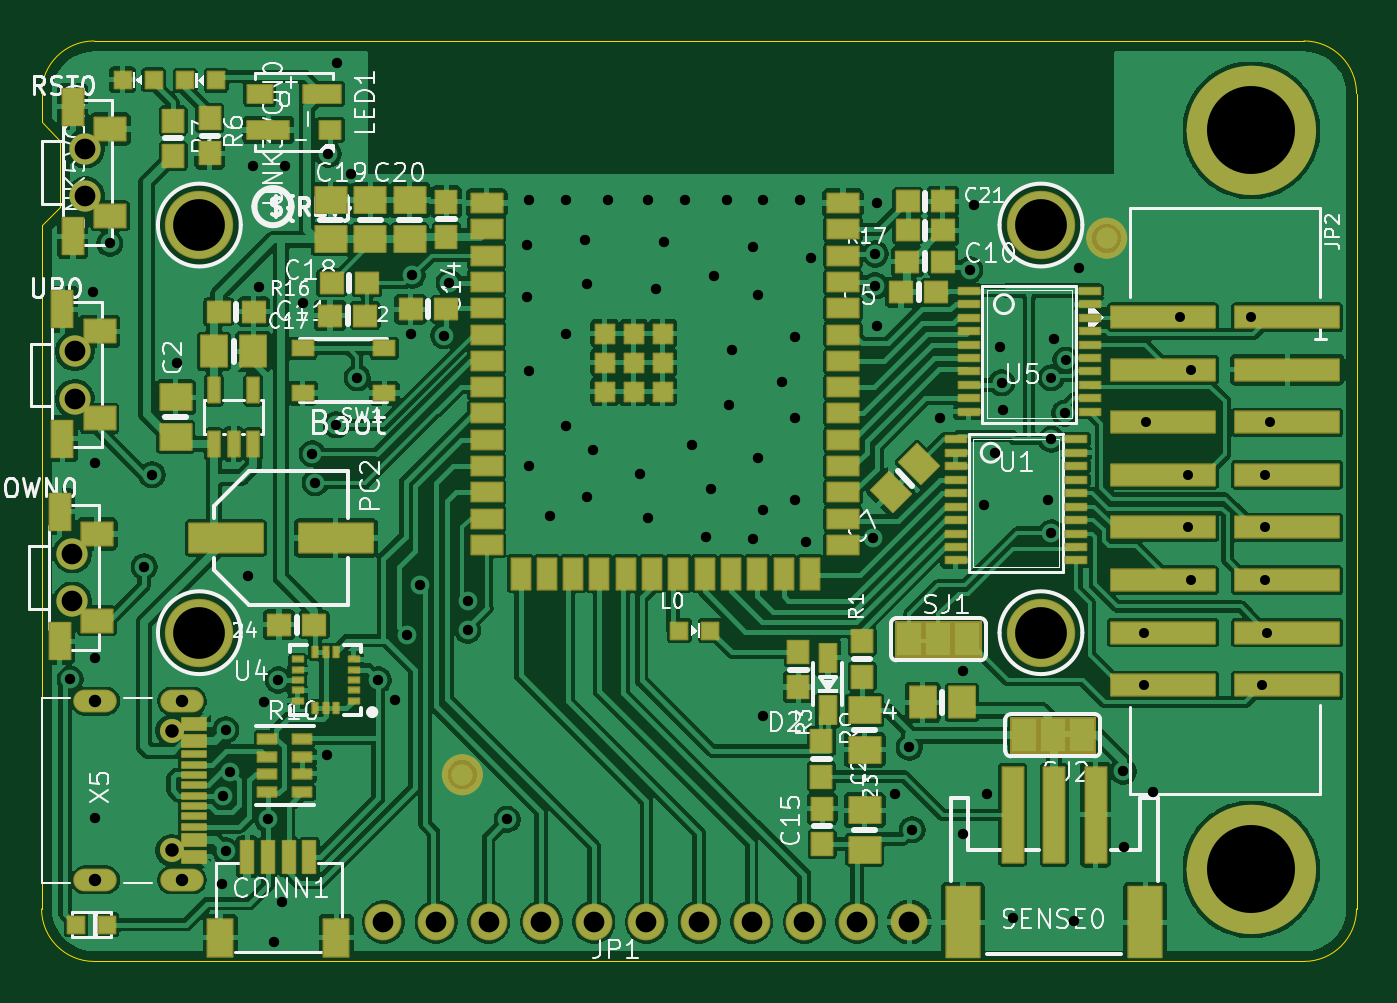
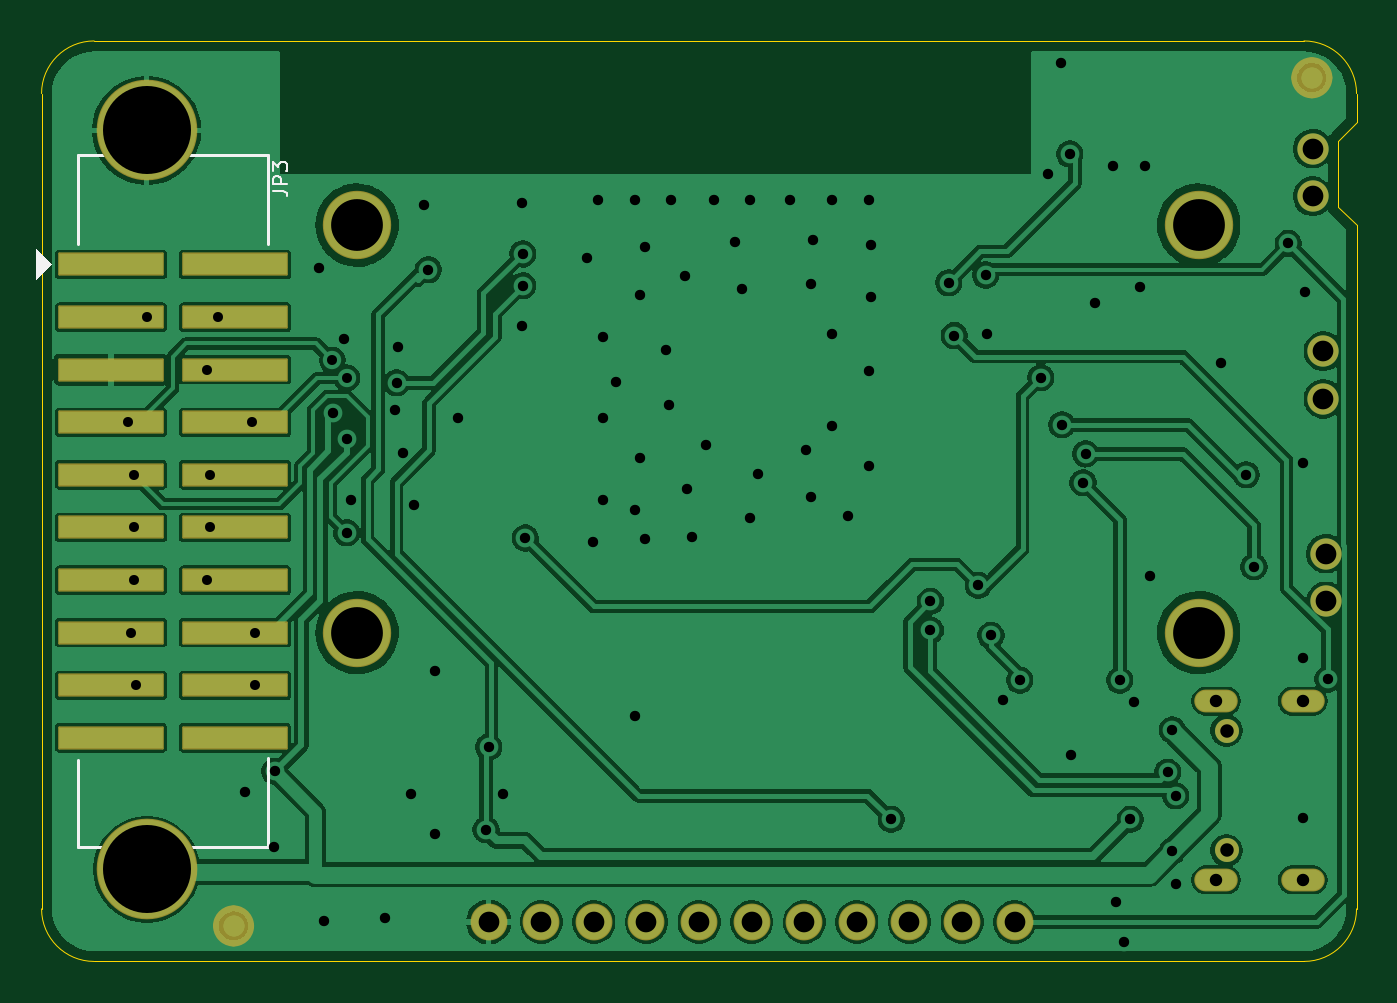
Circuit board: 12 layer files. Board 63.5 x 44.5 mm.
- drill: drill_report.txt (882 bytes)
- bottom_copper: kicad_file-B_Cu.gbl (112273 bytes)
- bottom_mask: kicad_file-B_Mask.gbs (3433 bytes)
- paste: kicad_file-B_Paste.gbp (1002 bytes)
- bottom_silk: kicad_file-B_Silkscreen.gbo (5244 bytes)
- outline: kicad_file-Edge_Cuts.gm1 (1075 bytes)
- top_copper: kicad_file-F_Cu.gtl (257620 bytes)
- top_mask: kicad_file-F_Mask.gts (13995 bytes)
- paste: kicad_file-F_Paste.gtp (11066 bytes)
- top_silk: kicad_file-F_Silkscreen.gto (96933 bytes)
- drill: kicad_file-NPTH.drl (535 bytes)
- drill: kicad_file-PTH.drl (2815 bytes)

=== drill: drill_report.txt (882 bytes, source withheld) ===
=== bottom_copper: kicad_file-B_Cu.gbl (112273 bytes, source omitted) ===
=== bottom_mask: kicad_file-B_Mask.gbs ===
%TF.GenerationSoftware,KiCad,Pcbnew,10.99.0-3671-gbe90a7e200*%
%TF.CreationDate,2026-09-10T00:52:31+01:00*%
%TF.ProjectId,kicad_file,6b696361-645f-4666-996c-652e6b696361,rev?*%
%TF.SameCoordinates,Original*%
%TF.FileFunction,Soldermask,Bot*%
%TF.FilePolarity,Negative*%
%FSLAX46Y46*%
G04 Gerber Fmt 4.6, Leading zero omitted, Abs format (unit mm)*
G04 Created by KiCad (PCBNEW 10.99.0-3671-gbe90a7e200) date 2026-09-10 00:52:31*
%MOMM*%
%LPD*%
G01*
G04 APERTURE LIST*
G04 Aperture macros list*
%AMRoundRect*
0 Rectangle with rounded corners*
0 $1 Rounding radius*
0 $2 $3 $4 $5 $6 $7 $8 $9 X,Y pos of 4 corners*
0 Add a 4 corners polygon primitive as box body*
4,1,4,$2,$3,$4,$5,$6,$7,$8,$9,$2,$3,0*
0 Add four circle primitives for the rounded corners*
1,1,$1+$1,$2,$3*
1,1,$1+$1,$4,$5*
1,1,$1+$1,$6,$7*
1,1,$1+$1,$8,$9*
0 Add four rect primitives between the rounded corners*
20,1,$1+$1,$2,$3,$4,$5,0*
20,1,$1+$1,$4,$5,$6,$7,0*
20,1,$1+$1,$6,$7,$8,$9,0*
20,1,$1+$1,$8,$9,$2,$3,0*%
G04 Aperture macros list end*
%ADD10C,0.469900*%
%ADD11C,1.508000*%
%ADD12C,1.158000*%
%ADD13O,2.101600X1.101600*%
%ADD14C,1.778000*%
%ADD15C,4.859600*%
%ADD16C,3.301600*%
%ADD17RoundRect,0.550800X0.000010X0.000010X-0.000010X0.000010X-0.000010X-0.000010X0.000010X-0.000010X0*%
%ADD18RoundRect,0.050800X-2.500000X0.510000X-2.500000X-0.510000X2.500000X-0.510000X2.500000X0.510000X0*%
G04 APERTURE END LIST*
%TO.C,FID3*%
D10*
X54979000Y1714500D02*
G75*
G02*
X54229000Y964500I-750000J0D01*
G01*
X54229000Y964500D02*
G75*
G02*
X53479000Y1714500I0J750000D01*
G01*
X54229000Y2464500D02*
G75*
G02*
X54979000Y1714500I0J-750000D01*
G01*
X53479000Y1714500D02*
G75*
G02*
X54229000Y2464500I750000J0D01*
G01*
%TO.C,FID4*%
X2909000Y42672000D02*
G75*
G02*
X2159000Y41922000I-750000J0D01*
G01*
X2159000Y41922000D02*
G75*
G02*
X1409000Y42672000I0J750000D01*
G01*
X2159000Y43422000D02*
G75*
G02*
X2909000Y42672000I0J-750000D01*
G01*
X1409000Y42672000D02*
G75*
G02*
X2159000Y43422000I750000J0D01*
G01*
%TD*%
D11*
%TO.C,UP0*%
X1605000Y27171000D03*
X1605000Y29471000D03*
%TD*%
D12*
%TO.C,X5*%
X6280000Y11145000D03*
X6280000Y5365000D03*
D13*
X6780000Y12575000D03*
X6780000Y3935000D03*
X2600000Y12575000D03*
X2600000Y3935000D03*
%TD*%
D14*
%TO.C,JP1*%
X41910000Y1905000D03*
X39370000Y1905000D03*
X36830000Y1905000D03*
X34290000Y1905000D03*
X31750000Y1905000D03*
X29210000Y1905000D03*
X26670000Y1905000D03*
X24130000Y1905000D03*
X21590000Y1905000D03*
X19050000Y1905000D03*
X16510000Y1905000D03*
%TD*%
D11*
%TO.C,RST0*%
X2113000Y36950000D03*
X2113000Y39250000D03*
%TD*%
%TO.C,DOWN0*%
X1478000Y17392000D03*
X1478000Y19692000D03*
%TD*%
D15*
%TO.C,TP1*%
X58420000Y4445000D03*
%TD*%
D16*
%TO.C,U$22*%
X48260000Y35560000D03*
%TD*%
%TO.C,U$19*%
X7620000Y35560000D03*
%TD*%
%TO.C,U$24*%
X48260000Y15875000D03*
%TD*%
%TO.C,U$14*%
X7620000Y15875000D03*
%TD*%
D15*
%TO.C,TP2*%
X58420000Y40132000D03*
%TD*%
D17*
%TO.C,FID3*%
X54229000Y1714500D03*
%TD*%
D18*
%TO.C,JP3*%
X60150000Y33655000D03*
X54150000Y33655000D03*
X60150000Y31115000D03*
X54150000Y31115000D03*
X60150000Y28575000D03*
X54150000Y28575000D03*
X60150000Y26035000D03*
X54150000Y26035000D03*
X60150000Y23495000D03*
X54150000Y23495000D03*
X60150000Y20955000D03*
X54150000Y20955000D03*
X60150000Y18415000D03*
X54150000Y18415000D03*
X60150000Y15875000D03*
X54150000Y15875000D03*
X60150000Y13335000D03*
X54150000Y13335000D03*
X60150000Y10795000D03*
X54150000Y10795000D03*
%TD*%
D17*
%TO.C,FID4*%
X2159000Y42672000D03*
%TD*%
M02*

=== paste: kicad_file-B_Paste.gbp ===
%TF.GenerationSoftware,KiCad,Pcbnew,10.99.0-3671-gbe90a7e200*%
%TF.CreationDate,2026-09-10T00:52:30+01:00*%
%TF.ProjectId,kicad_file,6b696361-645f-4666-996c-652e6b696361,rev?*%
%TF.SameCoordinates,Original*%
%TF.FileFunction,Paste,Bot*%
%TF.FilePolarity,Positive*%
%FSLAX46Y46*%
G04 Gerber Fmt 4.6, Leading zero omitted, Abs format (unit mm)*
G04 Created by KiCad (PCBNEW 10.99.0-3671-gbe90a7e200) date 2026-09-10 00:52:30*
%MOMM*%
%LPD*%
G01*
G04 APERTURE LIST*
%ADD10R,5.000000X1.020000*%
G04 APERTURE END LIST*
D10*
%TO.C,JP3*%
X60150000Y33655000D03*
X54150000Y33655000D03*
X60150000Y31115000D03*
X54150000Y31115000D03*
X60150000Y28575000D03*
X54150000Y28575000D03*
X60150000Y26035000D03*
X54150000Y26035000D03*
X60150000Y23495000D03*
X54150000Y23495000D03*
X60150000Y20955000D03*
X54150000Y20955000D03*
X60150000Y18415000D03*
X54150000Y18415000D03*
X60150000Y15875000D03*
X54150000Y15875000D03*
X60150000Y13335000D03*
X54150000Y13335000D03*
X60150000Y10795000D03*
X54150000Y10795000D03*
%TD*%
M02*

=== bottom_silk: kicad_file-B_Silkscreen.gbo ===
%TF.GenerationSoftware,KiCad,Pcbnew,10.99.0-3671-gbe90a7e200*%
%TF.CreationDate,2026-09-10T00:52:30+01:00*%
%TF.ProjectId,kicad_file,6b696361-645f-4666-996c-652e6b696361,rev?*%
%TF.SameCoordinates,Original*%
%TF.FileFunction,Legend,Bot*%
%TF.FilePolarity,Positive*%
%FSLAX46Y46*%
G04 Gerber Fmt 4.6, Leading zero omitted, Abs format (unit mm)*
G04 Created by KiCad (PCBNEW 10.99.0-3671-gbe90a7e200) date 2026-09-10 00:52:30*
%MOMM*%
%LPD*%
G01*
G04 APERTURE LIST*
G04 Aperture macros list*
%AMRoundRect*
0 Rectangle with rounded corners*
0 $1 Rounding radius*
0 $2 $3 $4 $5 $6 $7 $8 $9 X,Y pos of 4 corners*
0 Add a 4 corners polygon primitive as box body*
4,1,4,$2,$3,$4,$5,$6,$7,$8,$9,$2,$3,0*
0 Add four circle primitives for the rounded corners*
1,1,$1+$1,$2,$3*
1,1,$1+$1,$4,$5*
1,1,$1+$1,$6,$7*
1,1,$1+$1,$8,$9*
0 Add four rect primitives between the rounded corners*
20,1,$1+$1,$2,$3,$4,$5,0*
20,1,$1+$1,$4,$5,$6,$7,0*
20,1,$1+$1,$6,$7,$8,$9,0*
20,1,$1+$1,$8,$9,$2,$3,0*%
G04 Aperture macros list end*
%ADD10C,0.119969*%
%ADD11C,0.127000*%
%ADD12C,0.000000*%
%ADD13C,0.469900*%
%ADD14C,1.508000*%
%ADD15C,1.158000*%
%ADD16O,2.101600X1.101600*%
%ADD17C,1.778000*%
%ADD18C,4.859600*%
%ADD19C,3.301600*%
%ADD20RoundRect,0.550800X0.000010X0.000010X-0.000010X0.000010X-0.000010X-0.000010X0.000010X-0.000010X0*%
%ADD21RoundRect,0.050800X-2.500000X0.510000X-2.500000X-0.510000X2.500000X-0.510000X2.500000X0.510000X0*%
G04 APERTURE END LIST*
D10*
X52323247Y37203444D02*
X51828367Y37203444D01*
X51828367Y37203444D02*
X51729391Y37170452D01*
X51729391Y37170452D02*
X51663408Y37104468D01*
X51663408Y37104468D02*
X51630416Y37005492D01*
X51630416Y37005492D02*
X51630416Y36939508D01*
X51630416Y37533363D02*
X52323247Y37533363D01*
X52323247Y37533363D02*
X52323247Y37797299D01*
X52323247Y37797299D02*
X52290255Y37863283D01*
X52290255Y37863283D02*
X52257263Y37896275D01*
X52257263Y37896275D02*
X52191279Y37929267D01*
X52191279Y37929267D02*
X52092303Y37929267D01*
X52092303Y37929267D02*
X52026319Y37896275D01*
X52026319Y37896275D02*
X51993327Y37863283D01*
X51993327Y37863283D02*
X51960335Y37797299D01*
X51960335Y37797299D02*
X51960335Y37533363D01*
X52323247Y38160210D02*
X52323247Y38589106D01*
X52323247Y38589106D02*
X52059311Y38358162D01*
X52059311Y38358162D02*
X52059311Y38457138D01*
X52059311Y38457138D02*
X52026319Y38523122D01*
X52026319Y38523122D02*
X51993327Y38556114D01*
X51993327Y38556114D02*
X51927343Y38589106D01*
X51927343Y38589106D02*
X51762383Y38589106D01*
X51762383Y38589106D02*
X51696399Y38556114D01*
X51696399Y38556114D02*
X51663408Y38523122D01*
X51663408Y38523122D02*
X51630416Y38457138D01*
X51630416Y38457138D02*
X51630416Y38259186D01*
X51630416Y38259186D02*
X51663408Y38193202D01*
X51663408Y38193202D02*
X51696399Y38160210D01*
%TO.C,JP3*%
D11*
X61750000Y38925000D02*
X61750000Y34625000D01*
X61650000Y38925000D02*
X61750000Y38925000D01*
X52550000Y38925000D02*
X61650000Y38925000D01*
X52550000Y34625000D02*
X52550000Y38925000D01*
X52550000Y9825000D02*
X52550000Y5525000D01*
X61750000Y5525000D02*
X61750000Y9725000D01*
X52550000Y5525000D02*
X61750000Y5525000D01*
D12*
G36*
X63750000Y32893000D02*
G01*
X62988000Y33655000D01*
X63750000Y34417000D01*
X63750000Y32893000D01*
G37*
%TD*%
%LPC*%
%TO.C,FID3*%
D13*
X54979000Y1714500D02*
G75*
G02*
X54229000Y964500I-750000J0D01*
G01*
X54229000Y964500D02*
G75*
G02*
X53479000Y1714500I0J750000D01*
G01*
X54229000Y2464500D02*
G75*
G02*
X54979000Y1714500I0J-750000D01*
G01*
X53479000Y1714500D02*
G75*
G02*
X54229000Y2464500I750000J0D01*
G01*
%TO.C,FID4*%
X2909000Y42672000D02*
G75*
G02*
X2159000Y41922000I-750000J0D01*
G01*
X2159000Y41922000D02*
G75*
G02*
X1409000Y42672000I0J750000D01*
G01*
X2159000Y43422000D02*
G75*
G02*
X2909000Y42672000I0J-750000D01*
G01*
X1409000Y42672000D02*
G75*
G02*
X2159000Y43422000I750000J0D01*
G01*
%TD*%
D14*
%TO.C,UP0*%
X1605000Y27171000D03*
X1605000Y29471000D03*
%TD*%
D15*
%TO.C,X5*%
X6280000Y11145000D03*
X6280000Y5365000D03*
D16*
X6780000Y12575000D03*
X6780000Y3935000D03*
X2600000Y12575000D03*
X2600000Y3935000D03*
%TD*%
D17*
%TO.C,JP1*%
X41910000Y1905000D03*
X39370000Y1905000D03*
X36830000Y1905000D03*
X34290000Y1905000D03*
X31750000Y1905000D03*
X29210000Y1905000D03*
X26670000Y1905000D03*
X24130000Y1905000D03*
X21590000Y1905000D03*
X19050000Y1905000D03*
X16510000Y1905000D03*
%TD*%
D14*
%TO.C,RST0*%
X2113000Y36950000D03*
X2113000Y39250000D03*
%TD*%
%TO.C,DOWN0*%
X1478000Y17392000D03*
X1478000Y19692000D03*
%TD*%
D18*
%TO.C,TP1*%
X58420000Y4445000D03*
%TD*%
D19*
%TO.C,U$22*%
X48260000Y35560000D03*
%TD*%
%TO.C,U$19*%
X7620000Y35560000D03*
%TD*%
%TO.C,U$24*%
X48260000Y15875000D03*
%TD*%
%TO.C,U$14*%
X7620000Y15875000D03*
%TD*%
D18*
%TO.C,TP2*%
X58420000Y40132000D03*
%TD*%
D20*
%TO.C,FID3*%
X54229000Y1714500D03*
%TD*%
D21*
%TO.C,JP3*%
X60150000Y33655000D03*
X54150000Y33655000D03*
X60150000Y31115000D03*
X54150000Y31115000D03*
X60150000Y28575000D03*
X54150000Y28575000D03*
X60150000Y26035000D03*
X54150000Y26035000D03*
X60150000Y23495000D03*
X54150000Y23495000D03*
X60150000Y20955000D03*
X54150000Y20955000D03*
X60150000Y18415000D03*
X54150000Y18415000D03*
X60150000Y15875000D03*
X54150000Y15875000D03*
X60150000Y13335000D03*
X54150000Y13335000D03*
X60150000Y10795000D03*
X54150000Y10795000D03*
%TD*%
D20*
%TO.C,FID4*%
X2159000Y42672000D03*
%TD*%
%LPD*%
M02*

=== outline: kicad_file-Edge_Cuts.gm1 ===
%TF.GenerationSoftware,KiCad,Pcbnew,10.99.0-3671-gbe90a7e200*%
%TF.CreationDate,2026-09-10T00:52:31+01:00*%
%TF.ProjectId,kicad_file,6b696361-645f-4666-996c-652e6b696361,rev?*%
%TF.SameCoordinates,Original*%
%TF.FileFunction,Profile,NP*%
%FSLAX46Y46*%
G04 Gerber Fmt 4.6, Leading zero omitted, Abs format (unit mm)*
G04 Created by KiCad (PCBNEW 10.99.0-3671-gbe90a7e200) date 2026-09-10 00:52:31*
%MOMM*%
%LPD*%
G01*
G04 APERTURE LIST*
%TA.AperFunction,Profile*%
%ADD10C,0.050000*%
%TD*%
G04 APERTURE END LIST*
D10*
X0Y41910000D02*
G75*
G02*
X2540000Y44450000I2540000J0D01*
G01*
X0Y40513000D02*
X0Y41910000D01*
X0Y35560000D02*
X889000Y36449000D01*
X0Y2540000D02*
X0Y35560000D01*
X889000Y39624000D02*
X0Y40513000D01*
X889000Y36449000D02*
X889000Y39624000D01*
X2540000Y44450000D02*
X60960000Y44450000D01*
X2540000Y0D02*
G75*
G02*
X0Y2540000I0J2540000D01*
G01*
X60960000Y44450000D02*
G75*
G02*
X63500000Y41910000I0J-2540000D01*
G01*
X60960000Y0D02*
X2540000Y0D01*
X63500000Y41910000D02*
X63500000Y2540000D01*
X63500000Y2540000D02*
G75*
G02*
X60960000Y0I-2540000J0D01*
G01*
M02*

=== top_copper: kicad_file-F_Cu.gtl (257620 bytes, source omitted) ===
=== top_mask: kicad_file-F_Mask.gts (13995 bytes, source omitted) ===
=== paste: kicad_file-F_Paste.gtp (11066 bytes, source omitted) ===
=== top_silk: kicad_file-F_Silkscreen.gto (96933 bytes, source omitted) ===
=== drill: kicad_file-NPTH.drl ===
M48
; DRILL file KiCad 10.99.0-3671-gbe90a7e200 date 2026-09-10T00:52:31
; FORMAT={-:-/ absolute / metric / decimal}
; #@! TF.CreationDate,2026-09-10T00:52:31+01:00
; #@! TF.GenerationSoftware,Kicad,Pcbnew,10.99.0-3671-gbe90a7e200
; #@! TF.FileFunction,NonPlated,1,2,NPTH
FMAT,2
METRIC
; #@! TA.AperFunction,NonPlated,NPTH,ComponentDrill
T1C0.650
; #@! TA.AperFunction,NonPlated,NPTH,ComponentDrill
T2C1.000
%
G90
G05
T1
X6.28Y11.145
X6.28Y5.365
T2
X1.478Y19.692
X1.478Y17.392
X1.605Y29.471
X1.605Y27.171
X2.113Y39.25
X2.113Y36.95
M30

=== drill: kicad_file-PTH.drl ===
M48
; DRILL file KiCad 10.99.0-3671-gbe90a7e200 date 2026-09-10T00:52:31
; FORMAT={-:-/ absolute / metric / decimal}
; #@! TF.CreationDate,2026-09-10T00:52:31+01:00
; #@! TF.GenerationSoftware,Kicad,Pcbnew,10.99.0-3671-gbe90a7e200
; #@! TF.FileFunction,Plated,1,2,PTH
FMAT,2
METRIC
; #@! TA.AperFunction,Plated,PTH,ViaDrill
T1C0.483
; #@! TA.AperFunction,Plated,PTH,ViaDrill
T2C0.500
; #@! TA.AperFunction,Plated,PTH,ComponentDrill
T3C0.600
; #@! TA.AperFunction,Plated,PTH,ComponentDrill
T4C1.000
; #@! TA.AperFunction,Plated,PTH,ComponentDrill
T5C2.500
; #@! TA.AperFunction,Plated,PTH,ComponentDrill
T6C4.250
%
G90
G05
T1
X48.76Y28.181
X49.451Y29.035
X53.213Y15.875
X53.213Y13.335
X53.34Y26.035
X54.991Y31.115
X55.372Y23.495
X55.372Y20.955
X55.499Y28.575
X55.499Y18.415
X58.42Y31.115
X58.928Y13.335
X59.055Y23.495
X59.055Y20.955
X59.055Y18.415
X59.182Y15.875
X59.309Y26.035
T2
X1.38Y13.621
X2.476Y32.322
X2.603Y24.066
X2.603Y14.668
X2.603Y6.921
X3.302Y34.671
X4.953Y19.05
X5.334Y23.495
X6.54Y28.892
X8.7Y3.746
X8.742Y8.001
X8.89Y11.176
X8.89Y5.334
X9.123Y9.144
X9.97Y18.605
X10.223Y38.417
X10.477Y32.575
X10.731Y12.509
X10.93Y6.858
X11.239Y0.952
X11.43Y13.589
X11.62Y2.857
X11.747Y38.417
X12.636Y31.813
X13.081Y24.511
X13.208Y23.114
X13.779Y9.97
X13.843Y38.989
X14.224Y25.908
X14.287Y43.37
X14.922Y38.036
X15.24Y28.181
X16.256Y13.589
X17.081Y12.636
X17.653Y15.748
X17.843Y30.29
X17.907Y33.147
X18.267Y18.161
X19.431Y30.226
X19.685Y32.766
X20.574Y17.399
X20.574Y16.002
X22.479Y6.858
X23.431Y34.608
X23.431Y32.067
X23.558Y36.767
X23.558Y28.511
X23.558Y23.939
X24.575Y21.526
X25.336Y36.767
X25.336Y30.29
X25.336Y25.845
X26.226Y34.861
X26.352Y32.703
X26.352Y22.415
X26.607Y24.701
X27.368Y36.767
X28.892Y23.558
X29.273Y36.767
X29.273Y21.399
X29.654Y32.448
X30.035Y34.734
X31.051Y36.767
X31.432Y24.955
X32.067Y20.511
X32.322Y22.796
X32.448Y33.084
X33.084Y36.767
X33.21Y26.86
X33.337Y29.527
X34.353Y34.48
X34.353Y20.383
X34.608Y32.194
X34.608Y24.32
X34.861Y36.767
X34.861Y21.78
X34.861Y11.874
X35.75Y28.003
X36.386Y30.162
X36.386Y26.226
X36.386Y22.288
X36.639Y36.767
X36.893Y20.256
X37.148Y33.972
X40.132Y20.447
X40.259Y34.163
X40.259Y32.639
X40.322Y36.639
X40.322Y30.67
X41.212Y8.064
X41.91Y10.351
X42.037Y6.35
X43.37Y26.226
X44.514Y14.034
X44.514Y6.159
X44.831Y33.401
X45.021Y36.512
X45.529Y22.034
X45.657Y8.064
X46.038Y24.575
X46.291Y29.654
X46.355Y27.94
X46.418Y26.607
X46.926Y2.095
X48.578Y22.288
X48.768Y25.209
X48.768Y20.701
X48.895Y30.035
X49.403Y26.479
X49.847Y1.968
X50.101Y33.465
X52.229Y9.176
X52.261Y5.524
X53.657Y8.191
T3
X2.6Y12.575
X2.6Y3.935
X6.78Y12.575
X6.78Y3.935
T4
X16.51Y1.905
X19.05Y1.905
X21.59Y1.905
X24.13Y1.905
X26.67Y1.905
X29.21Y1.905
X31.75Y1.905
X34.29Y1.905
X36.83Y1.905
X39.37Y1.905
X41.91Y1.905
T5
X7.62Y35.56
X7.62Y15.875
X48.26Y35.56
X48.26Y15.875
T6
X58.42Y40.132
X58.42Y4.445
M30
